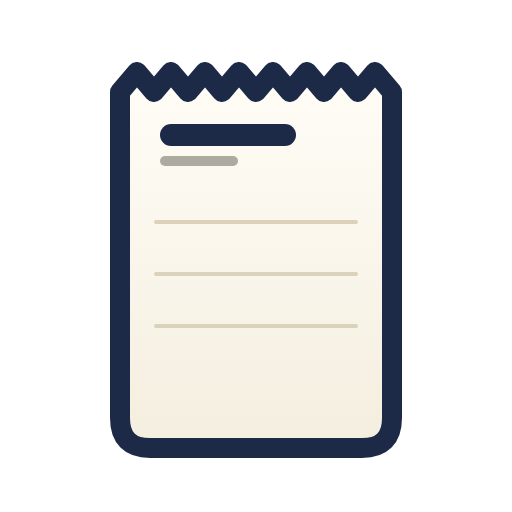
t = 0.00 s
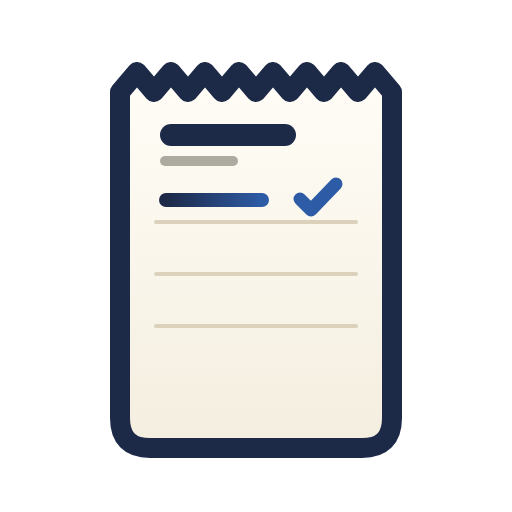
t = 1.02 s
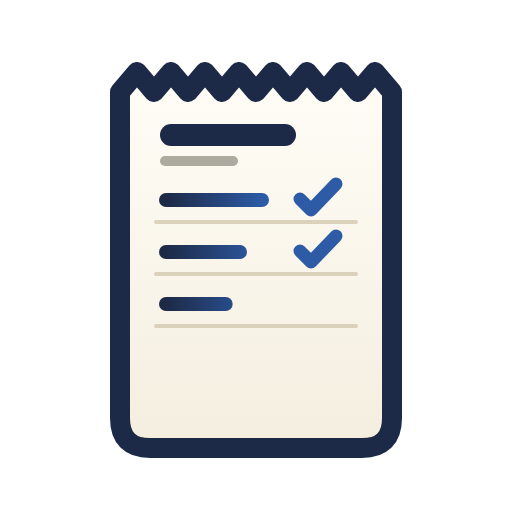
t = 2.01 s
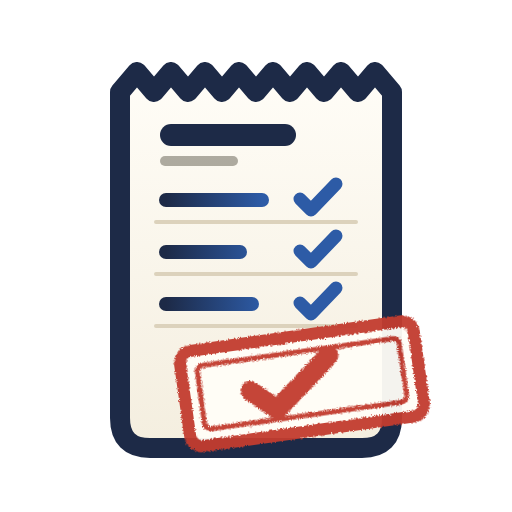
t = 2.94 s
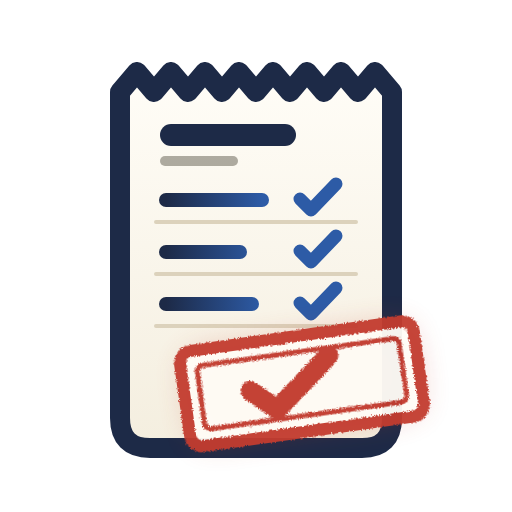
t = 4.08 s
t = 5.03 s: frame unchanged from t = 2.94 s, image omitted

The animated SVG that drew these frames (rendered in a browser with its animation timeline set to each time). Animation: 10 SMIL elements (animate=10), 2 CSS @keyframes rules; one cycle of 6.00 s, repeats indefinitely.

<svg xmlns="http://www.w3.org/2000/svg" viewBox="0 0 512 512" width="512" height="512" role="img" aria-label="Patungan — Seat five of five fills, and the court owner is paid in that same transaction: PAID IN FULL. Three seats are ticked in carbon blue, then the vermilion stamp lands across the roster and stays.">
<!-- STORYBOARD (dur 6s — must equal this file's single master dur)
  0-8%     steady state: the paper slip (navy outline, torn zigzag top), title bar, three ruled empty rows  (poster rule: brand visible)
  8-38%    trigger:      names are written into rows 1-3 in ballpoint navy, each gets a carbon-blue HELD tick      data-story="beat-2"
  38-55%   mechanism:    Seat five of five fills, and the court owner is paid in that same transaction: PAID IN FULL.
           (the vermilion stamp slams across the roster with a ripple and a jolt of the slip)                   data-story="beat-3"
  55-80%   resolution:   the stamp stays; a red glow breathes once under it                                       data-story="beat-4"
  80-100%  breathe + seam fade: story fades 95.5-98.5%, the empty slip returns
-->
<style>
  [data-story] { pointer-events: none; }
  .slam { transform-box: fill-box; transform-origin: center; animation: slam 6s linear infinite; }
  .jolt { animation: jolt 6s linear infinite; }
  @keyframes slam { 0%, 39.5% { opacity: 0; transform: scale(2.1); } 41% { opacity: 1; transform: scale(0.9); } 42.3% { opacity: 1; transform: scale(1.05); }
    43.6%, 95.5% { opacity: 0.95; transform: scale(1); } 98.5%, 100% { opacity: 0; transform: scale(1); } }
  @keyframes jolt { 0%, 40.6% { transform: translate(0, 0); } 41.2% { transform: translate(0, 7px); } 42.2% { transform: translate(0, -3px); } 43.2%, 100% { transform: translate(0, 0); } }
  @media (prefers-reduced-motion: reduce) { * { animation: none !important; } .slam { opacity: 0.95; } }
</style>
<defs>
  <linearGradient id="paper" x1="0" y1="0" x2="0" y2="1"><stop offset="0" stop-color="#FFFDF7"/><stop offset="1" stop-color="#F4EEDF"/></linearGradient>
  <linearGradient id="inkline" gradientUnits="userSpaceOnUse" x1="166" y1="0" x2="262" y2="0"><stop offset="0" stop-color="#1D2A47"/><stop offset="1" stop-color="#2D5BA6"/></linearGradient>
  <filter id="ink" x="-10%" y="-10%" width="120%" height="120%"><feTurbulence type="fractalNoise" baseFrequency="0.9" numOctaves="2" seed="7" result="t"/><feDisplacementMap in="SourceGraphic" in2="t" scale="5" xChannelSelector="R" yChannelSelector="G"/></filter>
  <filter id="glow" x="-30%" y="-40%" width="160%" height="180%"><feGaussianBlur stdDeviation="16"/></filter>
</defs>
<g class="jolt">
  <path d="M120 92 L137 72 L154 92 L171 72 L188 92 L205 72 L222 92 L239 72 L256 92 L273 72 L290 92 L307 72 L324 92 L341 72 L358 92 L375 72 L392 92 L392 418 Q392 448 362 448 L150 448 Q120 448 120 418 Z" fill="url(#paper)" stroke="#1D2A47" stroke-width="20" stroke-linejoin="round"/>
  <rect x="160" y="124" width="136" height="22" rx="11" fill="#1D2A47"/>
  <rect x="160" y="156" width="78" height="10" rx="5" fill="#6E6A5E" opacity="0.55"/>
  <g stroke-linecap="round"><line x1="156" y1="222" x2="356" y2="222" stroke="#DCD2BC" stroke-width="4"/><line x1="156" y1="274" x2="356" y2="274" stroke="#DCD2BC" stroke-width="4"/><line x1="156" y1="326" x2="356" y2="326" stroke="#DCD2BC" stroke-width="4"/></g>
  <g><animate attributeName="opacity" dur="6s" repeatCount="indefinite" keyTimes="0;0.955;0.985;1" values="1;1;0;0"/>
    
      <line data-story="beat-2" x1="166" y1="200" x2="262" y2="200" stroke="url(#inkline)" stroke-width="14" stroke-linecap="round" pathLength="100" stroke-dasharray="100 120" stroke-dashoffset="102"><animate attributeName="stroke-dashoffset" dur="6s" repeatCount="indefinite" keyTimes="0;0.1;0.15;1" values="102;102;0;0"/></line>
      <path data-story="beat-2" d="M300 199 l11 11 l25 -26" fill="none" stroke="#2D5BA6" stroke-width="13" stroke-linecap="round" stroke-linejoin="round" pathLength="100" stroke-dasharray="100 120" stroke-dashoffset="102"><animate attributeName="stroke-dashoffset" dur="6s" repeatCount="indefinite" keyTimes="0;0.135;0.17;1" values="102;102;0;0"/></path>
      <line data-story="beat-2" x1="166" y1="252" x2="240" y2="252" stroke="url(#inkline)" stroke-width="14" stroke-linecap="round" pathLength="100" stroke-dasharray="100 120" stroke-dashoffset="102"><animate attributeName="stroke-dashoffset" dur="6s" repeatCount="indefinite" keyTimes="0;0.2;0.25;1" values="102;102;0;0"/></line>
      <path data-story="beat-2" d="M300 251 l11 11 l25 -26" fill="none" stroke="#2D5BA6" stroke-width="13" stroke-linecap="round" stroke-linejoin="round" pathLength="100" stroke-dasharray="100 120" stroke-dashoffset="102"><animate attributeName="stroke-dashoffset" dur="6s" repeatCount="indefinite" keyTimes="0;0.235;0.27;1" values="102;102;0;0"/></path>
      <line data-story="beat-2" x1="166" y1="304" x2="252" y2="304" stroke="url(#inkline)" stroke-width="14" stroke-linecap="round" pathLength="100" stroke-dasharray="100 120" stroke-dashoffset="102"><animate attributeName="stroke-dashoffset" dur="6s" repeatCount="indefinite" keyTimes="0;0.3;0.35;1" values="102;102;0;0"/></line>
      <path data-story="beat-2" d="M300 303 l11 11 l25 -26" fill="none" stroke="#2D5BA6" stroke-width="13" stroke-linecap="round" stroke-linejoin="round" pathLength="100" stroke-dasharray="100 120" stroke-dashoffset="102"><animate attributeName="stroke-dashoffset" dur="6s" repeatCount="indefinite" keyTimes="0;0.335;0.37;1" values="102;102;0;0"/></path>
    <rect data-story="beat-4" x="190" y="340" width="226" height="88" rx="14" fill="#C23A2E" opacity="0" filter="url(#glow)" transform="rotate(-8 300 384)"><animate attributeName="opacity" dur="6s" repeatCount="indefinite" keyTimes="0;0.56;0.68;0.8;1" values="0;0;0.32;0;0"/></rect>
    <g transform="rotate(-8 300 384)"><g class="slam" data-story="beat-3" opacity="0"><g filter="url(#ink)">
      <rect x="184" y="336" width="236" height="96" rx="12" fill="#FFFDF7" stroke="#C23A2E" stroke-width="12"/>
      <rect x="200" y="352" width="204" height="64" rx="6" fill="none" stroke="#C23A2E" stroke-width="5"/>
      <path d="M250 384 l24 22 l58 -46" fill="none" stroke="#C23A2E" stroke-width="20" stroke-linecap="round" stroke-linejoin="round"/>
    </g></g></g>
    <circle data-story="beat-3" cx="302" cy="384" r="20" fill="none" stroke="#C23A2E" stroke-width="6" opacity="0"><animate attributeName="r" dur="6s" repeatCount="indefinite" keyTimes="0;0.412;0.49;1" values="20;20;210;210"/><animate attributeName="opacity" dur="6s" repeatCount="indefinite" keyTimes="0;0.412;0.42;0.49;1" values="0;0;0.55;0;0"/></circle>
  </g>
</g>
</svg>
